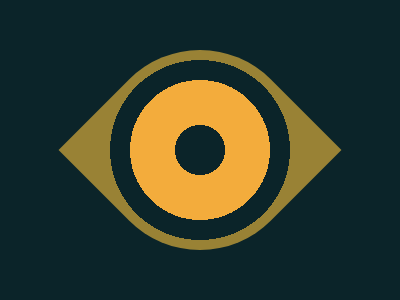

Give the HTML and CSS whose rendering is this image.

<style>
html { background: #0B2429; }
body {
margin: 50px 100px;
padding: 100px;
border-radius: 50% 0;
transform: rotate(45deg);
background: radial-gradient(1px, transparent 25px, 0, #F3AC3C 70px, 0, #0B2429 90px, #998235); }
</style>
